Run: headless pygame with SDL's dummy video driver; simulated clock (each Clock.tick advances the game by its frame time, no real sleeping); random seed 0; keys injected as events and as key.get_pressed() state; no mouse input.
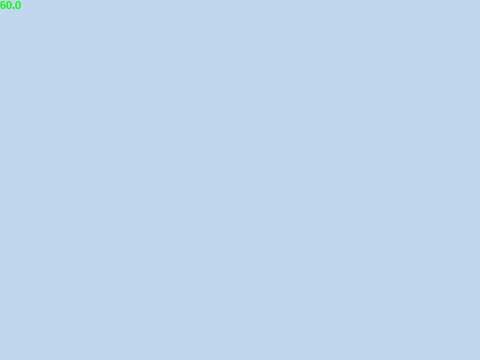
Frame 1 of 4 · flips 1–60 · no input
Frame 2 of 4 · flips 61–180 · tapped SPACE, RETURN · held RIGHT (→), D · screen unchanged from frame 1, image omitted
Frame 3 of 4 · flips 181–300 · held DOWN (↓), S · screen unchanged from frame 2, image omitted
Frame 4 of 4 · flips 301–420 · held LEFT (←), A, UP (↑), W · screen unchanged from frame 3, image omitted

The pygame program that drew these frames:

import pygame, sys, os
import math
from pygame.locals import *


class game():
    def __init__(self):
        self.tick = 0
        self.tickspeed = 60

        self.global_speed_increase = 1
        self.ticks_of_boost = 1
        self.gain_for_all = 1
        self.exp_gain = 1
        self.progress_bars_limit = 3
        self.progress_bars_new_delay = 1.25 * self.tickspeed
        self.progress_bars_delay = 0

        self.progress_bars = []

game = game()


class progress_bar:
    def __init__(self):
        self.ROW = len(game.progress_bars)
    
        self.progress = 0
        self.progress_rate = 0.05
        self.progress_multi_from_level = 1
        self.level = 1
        self.resources = 0
        self.resource_gain = game.gain_for_all
        self.experience = 0
        self.experience_limit = 1
        self.boost_ticks = 0

    def tick(self):
 
        self.progress += round((self.progress_rate * self.progress_multi_from_level) / game.tickspeed, 3) * (2 if self.boost_ticks else 1)

        self.progress = round(self.progress, 3)
        
        if self.progress >= 1:
            self.resources += self.resource_gain
            if self.resources >= 10 and self.ROW > 0:
                game.progress_bars[self.ROW-1].resources += round(math.floor(self.resources / 10) / 10, 1)
                self.resources -= round(math.floor(self.resources / 10) / 10, 1)
            self.experience += game.exp_gain
            self.progress -= 1

        game.progress_bars[self.ROW-1].resources = round(game.progress_bars[self.ROW-1].resources, 1)
        self.resources = round(self.resources, 1)

        if self.experience >= self.experience_limit:
            self.level += 1
            self.progress_multi_from_level += round((self.level+3)/100, 2)
            self.progress_multi_from_level = round(self.progress_multi_from_level, 2)
            self.experience -= self.experience_limit
            self.experience_limit = math.floor(1.4**self.level)
            self.boost_ticks = 60 * game.ticks_of_boost

        if self.boost_ticks > 0:
            self.boost_ticks -= 1


pygame.init()

window_size = [480, 360]
window = pygame.display.set_mode(window_size) # once todo fixed in line 88 add RESIZABLE
clock = pygame.time.Clock()
font = pygame.font.SysFont("Arial", 16)

def update_fps(fps):
    color = "green" if fps>30 else "yellow" if fps>10 else "red"
    fps_text = font.render(str(fps), 1, pygame.Color(color))
    return fps_text

while 1:
    events = pygame.event.get()
    fps = round(float(clock.get_fps()), 2)
    for event in events:
        """
        if event.type == VIDEORESIZE:
            window_size = event.size
            pygame.display.set_mode(window_size, RESIZABLE, 32)
            print(window_size)
        """ # TODO: fix window having height incremented when resizing window
            # idea: get window position and cursor position to calculate size
        if event.type == QUIT:
            print("exit: QUIT event type")
            sys.exit(0)

    window.fill((0xc1, 0xd7, 0xee))

    if fps:
        # print(f"fps: {fps}")
        window.blit(update_fps(fps), (0, 0))

        if game.progress_bars_delay > 0:
            game.progress_bars_delay -= 1
        
        if len(game.progress_bars) < game.progress_bars_limit and not game.progress_bars_delay:
            game.progress_bars.append(progress_bar())
            game.progress_bars_delay += round(game.progress_bars_new_delay)

        for bar in game.progress_bars:
            bar.tick()
            # print(f"row: {bar.ROW}, {bar.progress}/1.000, resources: {bar.resources}, experience: {bar.experience}/{bar.experience_limit}, level: {bar.level}, boost: {bar.boost_ticks}, speed = {bar.progress_multi_from_level}")
    
    clock.tick(60)
    pygame.display.update()
